Run: headless pygame with SDL's dummy video driver; simulated clock (each Clock.tick advances the game by its frame time, no real sleeping); random seed 0; keys injected as events and as key.get_pressed() state; mouse plan: one left click at the window centre at the start of phase 2, then a move to the lower-right quarter at the start of phase 3.
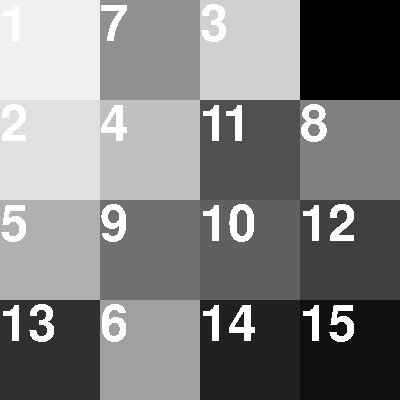
Frame 1 of 4 · flips 1–60 · no input
Frame 2 of 4 · flips 61–180 · clicked the window centre · tapped SPACE, RETURN · held RIGHT (→), D · screen unchanged from frame 1, image omitted
Frame 3 of 4 · flips 181–300 · moved the mouse to the lower-right quarter · held DOWN (↓), S · screen unchanged from frame 2, image omitted
Frame 4 of 4 · flips 301–420 · held LEFT (←), A, UP (↑), W · screen unchanged from frame 3, image omitted

The pygame program that drew these frames:

#!/usr/bin/env python3
import random
import time
import copy
import pygame


class Game:
  def __init__(self, screen):

    # pygame surface
    self.screen = screen

    self.grid_size = int(self.screen.get_size()[0] / 4)

    # for writing text
    self.font = pygame.font.SysFont('Monospace', int((self.grid_size / 4) * 3))

    self.board = [
    [ 1, 2, 3, 4],
    [ 5, 6, 7, 8],
    [ 9,10,11,12],
    [13,14,15, 0]]

    # counting the amout of steps to complete the game
    self.steps = 0

    # the length of the game in seconds
    self.time = 0

    self.game_over = False


  def check_if_over(self):
    test_board = [
    [ 1, 2, 3, 4],
    [ 5, 6, 7, 8],
    [ 9,10,11,12],
    [13,14,15, 0]]

    if str(self.board) == str(test_board):
      self.time = time.time() - self.time
      self.game_over = True
      self.out()
      print("Well done!")
      print(f"Steps: {self.steps}")
      print(f"Time: {self.time}")


  def run(self):
    print("The game started!")

    # for timing the game
    self.time = time.time()

    # mouse acions
    swipe = False
    mouse_pos = []

    while not self.game_over:

      movestr = ""

      # event handling
      for event in pygame.event.get():
        if event.type == pygame.QUIT:
          pygame.quit()
          exit()

        elif event.type == pygame.MOUSEBUTTONDOWN:
          print("Mouse down")
          swipe = True

          # get the position of the mouse
          mouse_pos = list(pygame.mouse.get_pos())
          mouse_pos[0] = int(mouse_pos[0] / self.grid_size)
          mouse_pos[1] = int(mouse_pos[1] / self.grid_size)
          print(mouse_pos)

        elif event.type == pygame.MOUSEBUTTONUP and swipe == True:
          print("Mouse up")

          # get end position of swipe
          mouse_end = list(pygame.mouse.get_pos())
          mouse_end[0] = int(mouse_end[0] / self.grid_size)
          mouse_end[1] = int(mouse_end[1] / self.grid_size)
          print(mouse_end)

          if mouse_pos == mouse_end or (mouse_pos[0] == mouse_end[0] and mouse_pos[1] == mouse_end[1]):
            print("Not a valid swipe")
            continue

          # if x coordinate doesnt change, the swipe in vertical
          elif mouse_pos[0] == mouse_end[0]:
            movestr = f'v{mouse_pos[1]}'

          # if the x coordinate does not change, th swipe in horizontal
          elif mouse_pos[1] == mouse_end[1]:
            movestr = f'h{mouse_pos[0]}'

          print(movestr)

          self.out()

          if len(movestr) != 2 or movestr[0] not in ['v', 'h'] or int(movestr[1]) not in [0,1,2,3]:
            print("Wrong input")
            continue

          try:
            self.move(movestr[0], int(movestr[1]))
            self.steps += 1
            self.check_if_over()
          except Exception as e:
            print(f"Move error: {str(e)}")

      try:
        self.screen.fill(0)
        self.draw()

        pygame.display.flip()
      except Exception as e:
        print(f"Game run error: {str(e)}")


  def draw(self):
    for j in range(4):
      for i in range(4):
        if self.board[i][j] != 0:
          shade = 255 - (int((255/16) * self.board[i][j]))
          pygame.draw.rect(self.screen,(shade,shade,shade),(j*self.grid_size,i*self.grid_size,self.grid_size,self.grid_size),0)

          textsurface = self.font.render(f'{self.board[i][j]}', False, (255,255,255))
          self.screen.blit(textsurface, (j*self.grid_size, i*self.grid_size))

  def shuffle(self):
    test_board = copy.deepcopy(self.board)
    while self.board == test_board:
      for _ in range(100):
        self.move(random.choice(['v', 'h']),
                  random.randint(0,3))
        # self.out()


  def out(self):
    print("wtf")
    print(self.board)
    for row in self.board:
      print(row)


  def move(self, orientation, pos):
    # orientation: v/h
    # pos: r/c

    if orientation == 'v':
      # rotate board for easier managment
      self.board = list(self.rotated(self.board))

      # reverse rows for easier managment
      for row in self.board:
        row.reverse()
        # print(row)

    zeropos = self.index2d(self.board)
    # print(f"Position of 0: {zeropos}")

    # move 0 to requested index
    del self.board[zeropos[0]][zeropos[1]]
    self.board[zeropos[0]].insert(pos, 0)


    if orientation == 'v':
      # rotate back
      self.board = list(self.rotated(self.board))

      for row in self.board:
        row.reverse()
        # print(row)


  def index2d(self, matrix, element = 0):
    # return (x, y) index of element in a 2d list
    # ONLY IF THERE ARE NO DUPLICATES
    return ([matrix.index(row)  for row in matrix if element in row][0],
            [row.index(element) for row in matrix if element in row][0])


  def rotated(self, matrix):
    list_of_tuples = zip(*matrix[::-1])
    return [list(elem) for elem in list_of_tuples]


if __name__ == '__main__':
  pygame.init()
  pygame.font.init()
  SIZE = (400,400)
  S = pygame.display.set_mode(SIZE)
  g = Game(S)
  g.shuffle()
  g.run()
